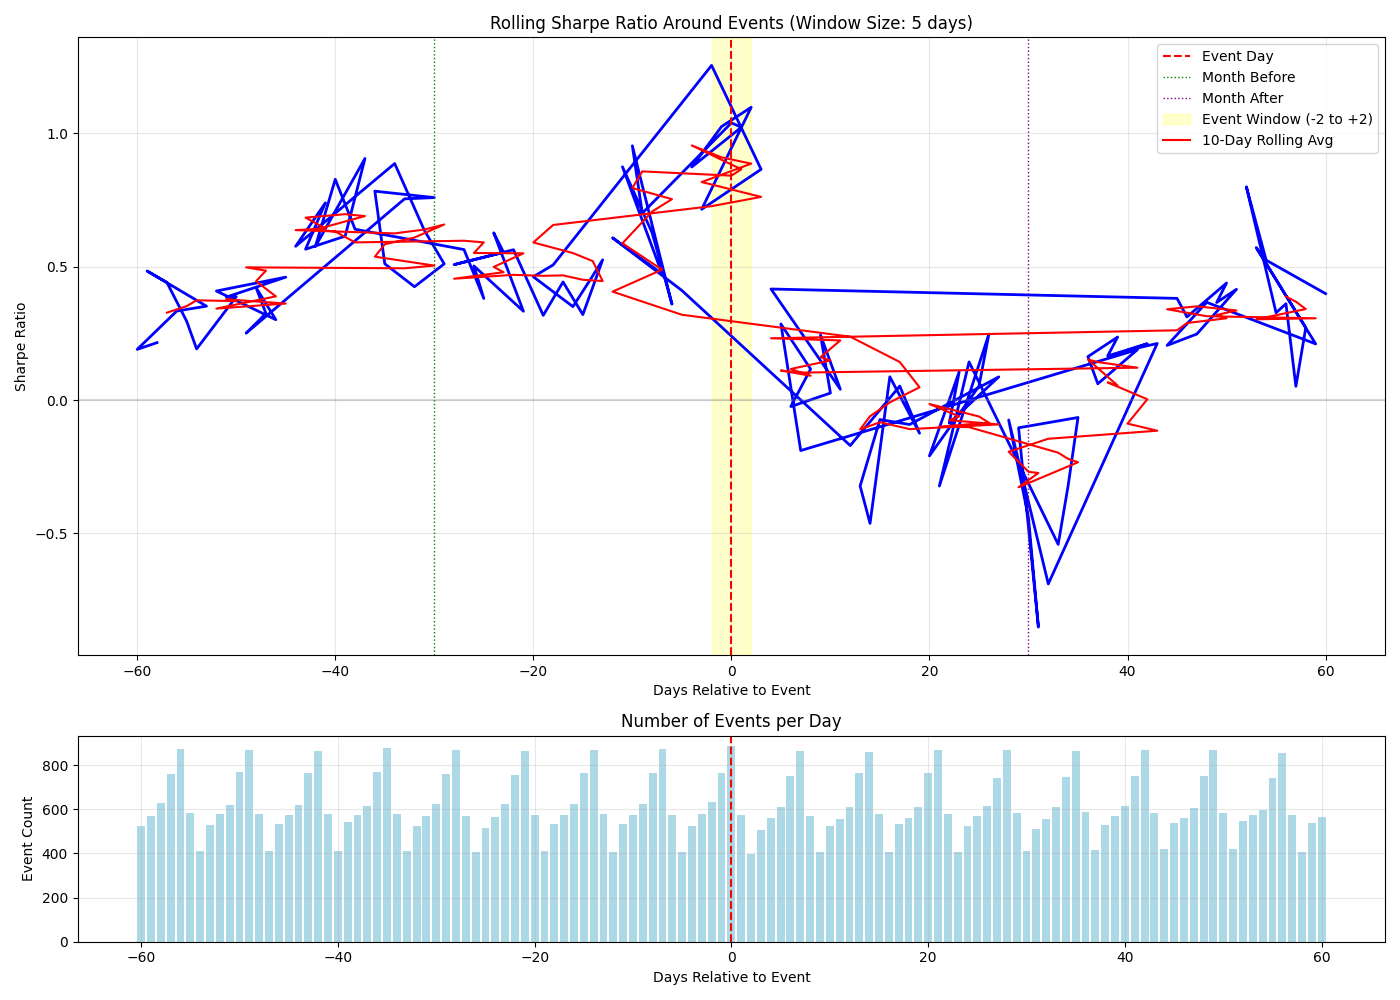

Source data for this figure (header and first rows):
days_to_event, mean_return, std_dev, sharpe_ratio, num_observations, unique_events
-58, 0.0004521, 0.03335, 0.2152, 3349, 626
-60, 0.000347, 0.02901, 0.1899, 1720, 526
-56, 0.0007138, 0.03394, 0.3338, 3245, 871
-53, 0.0008049, 0.0363, 0.3519, 2717, 529
-59, 0.001036, 0.034, 0.4838, 2478, 568
-57, 0.0009467, 0.03408, 0.441, 3404, 758
-55, 0.0006343, 0.03413, 0.2951, 3148, 581
-54, 0.0004341, 0.03598, 0.1915, 2969, 409
-50, 0.0008983, 0.0368, 0.3875, 3412, 767
-51, 0.0008361, 0.03439, 0.3859, 3361, 619
-45, 0.0007972, 0.02747, 0.4607, 2900, 573
-52, 0.0009243, 0.0359, 0.4088, 2903, 579
-46, 0.00061, 0.03215, 0.3012, 2715, 532
-48, 0.0008438, 0.03176, 0.4218, 3158, 580
-47, 0.00064, 0.03131, 0.3245, 2964, 412
-49, 0.0005082, 0.03218, 0.2507, 3245, 867
-33, 0.001379, 0.02903, 0.7544, 2958, 413
-30, 0.00146, 0.03052, 0.7591, 3341, 623
-36, 0.001466, 0.02972, 0.7831, 3410, 768
-35, 0.0009362, 0.02909, 0.5109, 3251, 875
-32, 0.0007724, 0.02887, 0.4248, 2706, 524
-29, 0.0009518, 0.02959, 0.5105, 3387, 761
-31, 0.001188, 0.02965, 0.636, 2888, 567
-34, 0.001678, 0.03004, 0.8867, 3159, 579
-44, 0.001004, 0.02763, 0.5765, 3353, 618
-41, 0.001514, 0.03251, 0.7393, 3165, 579
-43, 0.0009854, 0.02766, 0.5655, 3400, 765
-39, 0.001326, 0.03426, 0.6145, 2723, 544
-37, 0.001736, 0.03042, 0.9058, 3375, 616
-42, 0.001159, 0.03194, 0.5763, 3239, 865
-40, 0.001742, 0.03341, 0.8276, 2972, 412
-38, 0.001394, 0.03456, 0.6405, 2912, 572
-27, 0.001079, 0.03037, 0.5641, 3119, 570
-25, 0.0007221, 0.0301, 0.3808, 2678, 516
-26, 0.0009575, 0.03023, 0.5028, 2921, 406
-21, 0.0006349, 0.03028, 0.3329, 3228, 865
-24, 0.001192, 0.03018, 0.627, 2864, 563
-23, 0.001108, 0.03176, 0.5536, 3323, 623
-28, 0.0009463, 0.02959, 0.5077, 3226, 866
-22, 0.00108, 0.03042, 0.5635, 3380, 756
-19, 0.0009009, 0.04504, 0.3175, 2954, 411
-17, 0.001368, 0.04905, 0.4427, 2905, 573
-15, 0.0008631, 0.04279, 0.3202, 3409, 765
-13, 0.00138, 0.04168, 0.5257, 3151, 578
-14, 0.001312, 0.04472, 0.4657, 3242, 869
-16, 0.001035, 0.04691, 0.3502, 3363, 624
-20, 0.001313, 0.04507, 0.4623, 3137, 573
-18, 0.001575, 0.04935, 0.5066, 2713, 532
-2, 0.003331, 0.04214, 1.255, 3389, 633
3, 0.007865, 0.1443, 0.8651, 2651, 506
-3, 0.001585, 0.03517, 0.7153, 2908, 578
2, 0.009651, 0.1396, 1.098, 2929, 399
-1, 0.007998, 0.1238, 1.025, 3437, 764
-4, 0.001942, 0.03529, 0.8737, 2718, 526
1, 0.008695, 0.135, 1.023, 3131, 574
0, 0.008303, 0.1268, 1.039, 3258, 888
-9, 0.00164, 0.03718, 0.7004, 3364, 625
-10, 0.002342, 0.039, 0.9534, 2899, 572
-6, 0.0007458, 0.03295, 0.3594, 3141, 574
-8, 0.001458, 0.03693, 0.6267, 3405, 763
... 61 more rows
